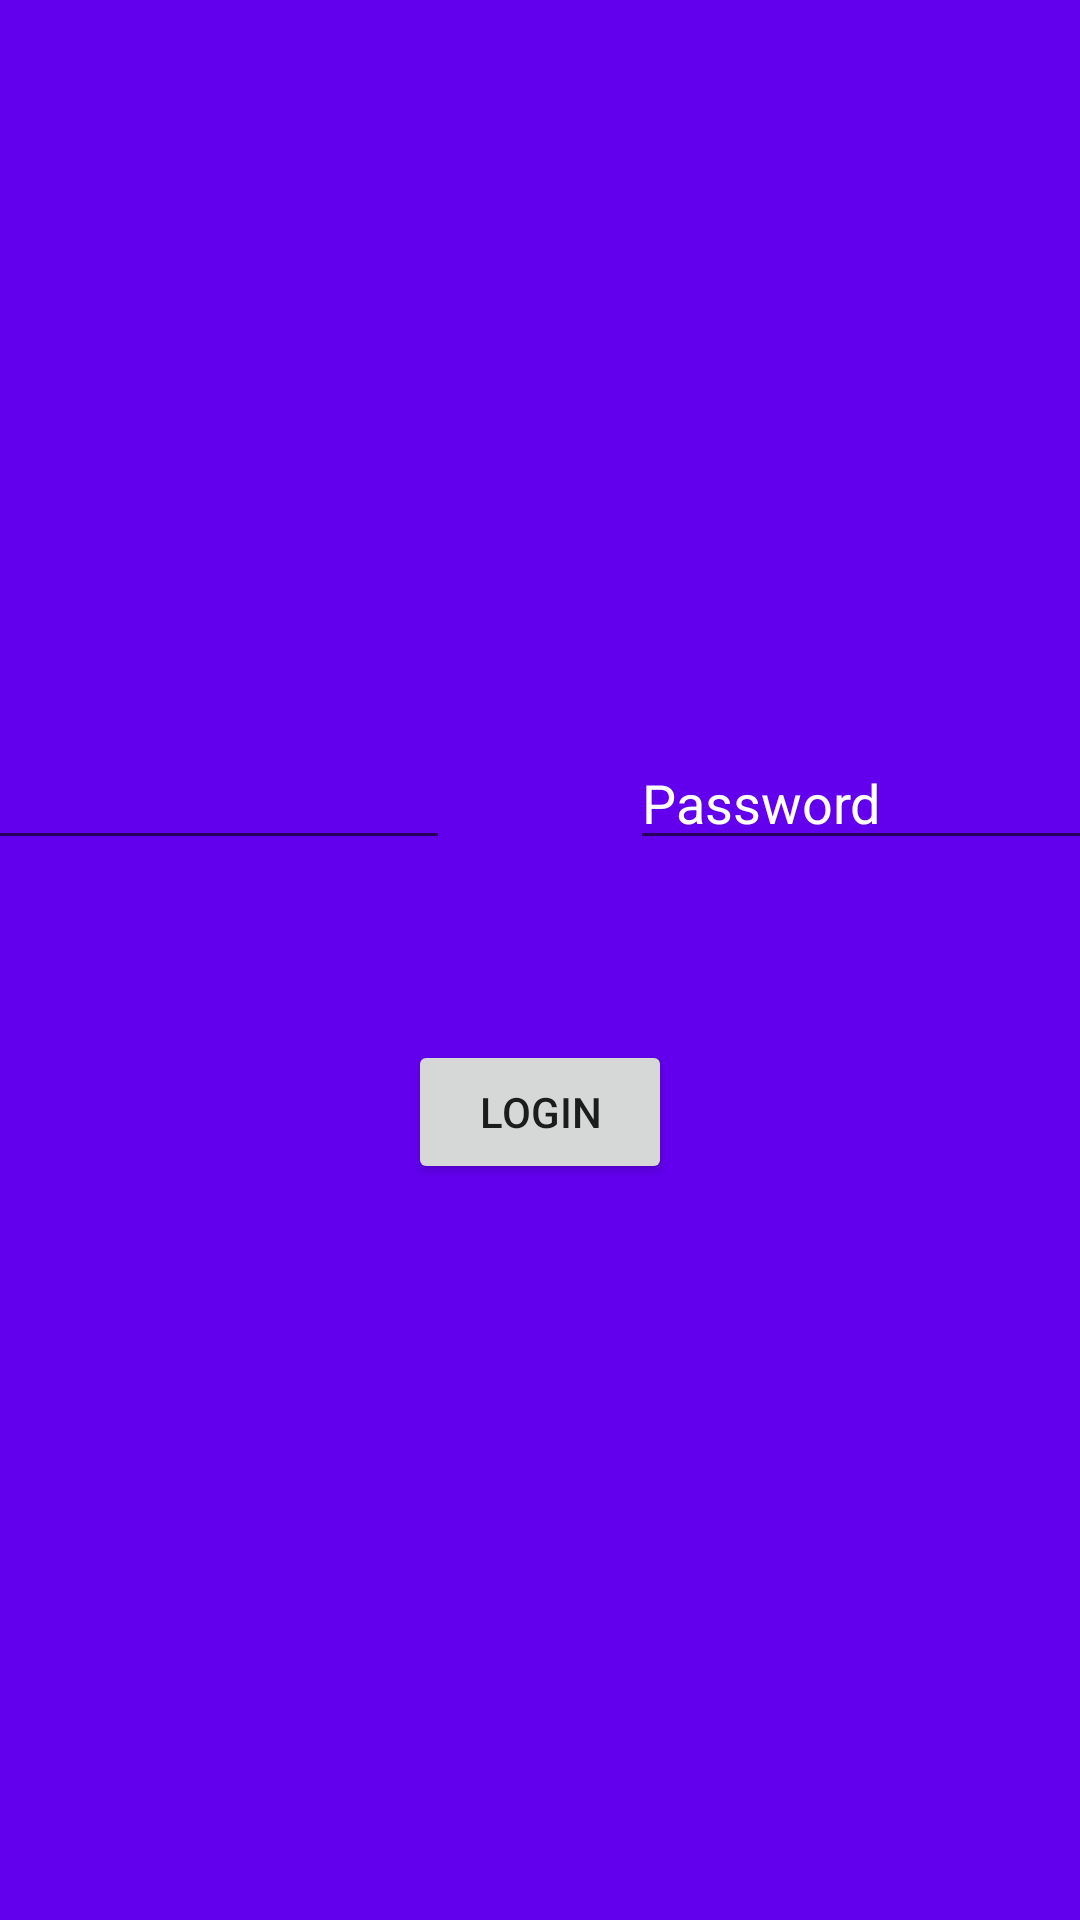

Reconstruct the res/layout file that produces this screen, plus the resources it refers to.
<!-- AndroidManifest.xml: application theme Theme.Citeline -->
<!-- res/layout/activity_main6.xml -->
<?xml version="1.0" encoding="utf-8"?>
<LinearLayout xmlns:android="http://schemas.android.com/apk/res/android"
    xmlns:app="http://schemas.android.com/apk/res-auto"
    xmlns:tools="http://schemas.android.com/tools"
    android:layout_width="match_parent"
    android:layout_height="match_parent"
    tools:context=".MainActivity6"
    android:background="@color/purple_500">

    <LinearLayout
        android:layout_width="match_parent"
        android:layout_height="wrap_content"
        android:weightSum="2"
        android:layout_gravity="center"
        android:orientation="vertical">
        <LinearLayout
            android:id="@+id/pw1"
            android:layout_width="match_parent"
            android:layout_height="wrap_content"
            android:layout_weight="1"
            android:gravity="center"
            android:orientation="horizontal">
            <EditText
                android:id="@+id/editText1"
                android:hint="Username"
                android:layout_margin="30dp"
                android:inputType="text"
                android:textColorHint="@color/white"
                android:textColor="@color/white"
                android:layout_width="400dp"
                android:layout_height="wrap_content"/>
            <EditText
                android:id="@+id/editText2"
                android:layout_width="400dp"
                android:layout_margin="30dp"
                android:textColorHint="@color/white"
                android:hint="Password"
                android:textColor="@color/white"
                android:inputType="textPassword"
                android:layout_height="wrap_content"/>
        </LinearLayout>
        <LinearLayout
            android:id="@+id/pw2"
            android:layout_width="match_parent"
            android:layout_height="wrap_content"
            android:layout_weight="1"
            android:gravity="center"
            android:orientation="horizontal">
            <Button
                android:id="@+id/loginBtn2"
                android:layout_width="wrap_content"
                android:onClick="login"
                android:layout_margin="30dp"
                android:layout_height="wrap_content"
                android:text="Login"/>


        </LinearLayout>
        <LinearLayout
            android:id="@+id/loggedIn"
            android:layout_width="match_parent"
            android:layout_height="wrap_content"
            android:layout_weight="1"
            android:gravity="center"
            android:visibility="gone"
            android:orientation="horizontal"
            xmlns:android="http://schemas.android.com/apk/res/android"
            android:background="@color/purple_500">
            <TextView
                android:id="@+id/appInfoView"
                android:layout_width="wrap_content"
                android:layout_height="wrap_content"
                android:layout_centerInParent="true"
                android:layout_margin="200dp"
                android:textColor="@color/white"
                android:textSize="25sp"
                android:text="\n\nLogin Successful!\n\n"/>
        </LinearLayout>
    </LinearLayout>
</LinearLayout>
<!-- resources referenced by this layout -->
<resources>
  <style name="Theme.Citeline" parent="Theme.MaterialComponents.DayNight.DarkActionBar">
          
          <item name="colorPrimary">@color/purple_500</item>
          <item name="colorPrimaryVariant">@color/purple_700</item>
          <item name="colorOnPrimary">@color/white</item>
          
          <item name="colorSecondary">@color/teal_200</item>
          <item name="colorSecondaryVariant">@color/teal_700</item>
          <item name="colorOnSecondary">@color/black</item>
          
          <item name="android:statusBarColor">?attr/colorPrimaryVariant</item>
          
      </style>
  <!-- not gathered from this repository: default colours our renderer supplied (Android Studio template values) -->
  <color name="purple_500">#FF6200EE</color>
  <color name="purple_700">#FF3700B3</color>
  <color name="teal_200">#FF03DAC5</color>
  <color name="teal_700">#FF018786</color>
  <color name="black">#FF000000</color>
  <color name="white">#FFFFFFFF</color>
</resources>
